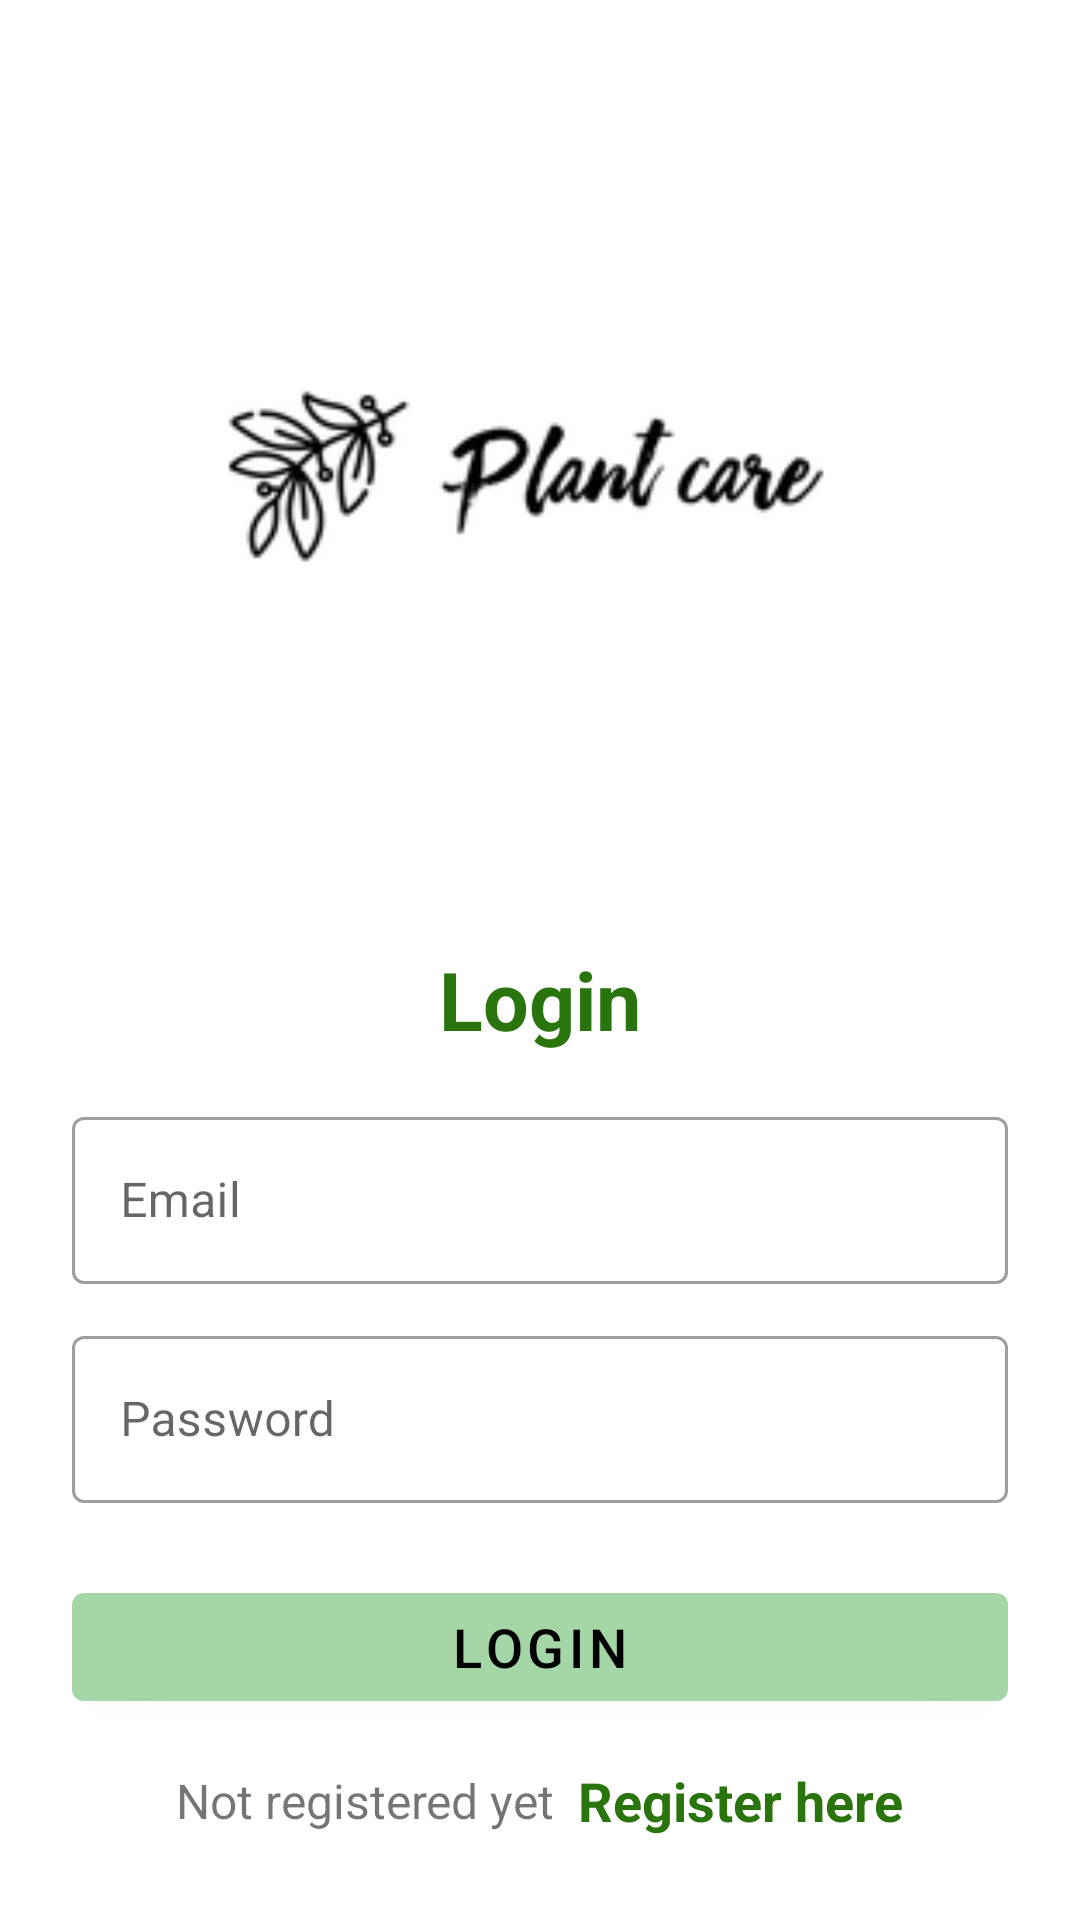

Layout XML and referenced resources for this Android screen:
<!-- AndroidManifest.xml: application theme Theme.Mgr -->
<!-- res/layout/activity_login.xml -->
<?xml version="1.0" encoding="utf-8"?>
<LinearLayout xmlns:android="http://schemas.android.com/apk/res/android"
    xmlns:app="http://schemas.android.com/apk/res-auto"
    xmlns:tools="http://schemas.android.com/tools"
    android:layout_width="match_parent"
    android:layout_height="match_parent"
    android:orientation="vertical"
    android:padding="24dp"
    tools:context=".LoginActivity">

    <ImageView
        android:id="@+id/imageView"
        android:layout_width="300dp"
        android:layout_height="230dp"
        android:layout_gravity="center"
        android:layout_marginTop="25dp"
        android:src="@drawable/logo"/>

    <LinearLayout
        android:layout_width="match_parent"
        android:layout_height="match_parent"
        android:orientation="vertical"
        android:layout_gravity="center"
        android:layout_marginTop="20dp">

        <TextView
            android:layout_width="match_parent"
            android:layout_height="wrap_content"
            android:text="Login"
            android:textSize="27sp"
            android:textStyle="bold"
            android:textColor="@color/primaryDarkColor"
            android:gravity="center_horizontal"
            android:layout_marginVertical="16dp"/>


        <com.google.android.material.textfield.TextInputLayout
            android:layout_width="match_parent"
            style="@style/Widget.MaterialComponents.TextInputLayout.OutlinedBox"
            android:layout_height="wrap_content">

            <com.google.android.material.textfield.TextInputEditText
                android:id="@+id/etLoginEmail"
                android:layout_width="match_parent"
                android:layout_height="wrap_content"
                android:hint="Email"
                android:inputType="textEmailAddress"/>
        </com.google.android.material.textfield.TextInputLayout>


        <com.google.android.material.textfield.TextInputLayout
            android:layout_width="match_parent"
            style="@style/Widget.MaterialComponents.TextInputLayout.OutlinedBox"
            android:layout_height="wrap_content"
            android:layout_marginTop="12dp">

            <com.google.android.material.textfield.TextInputEditText
                android:id="@+id/etLoginPass"
                android:layout_width="match_parent"
                android:layout_height="wrap_content"
                android:hint="Password"
                android:inputType="textPassword"/>
        </com.google.android.material.textfield.TextInputLayout>

        <com.google.android.material.button.MaterialButton
            android:id="@+id/btnLogin"
            android:layout_width="match_parent"
            android:layout_height="wrap_content"
            android:layout_marginTop="24dp"
            android:textSize="18sp"
            android:textColor="@color/secondaryTextColor"
            android:text="Login"/>

        <LinearLayout
            android:layout_width="match_parent"
            android:layout_height="wrap_content"
            android:layout_marginTop="15dp"
            android:gravity="center"
            android:orientation="horizontal">

            <TextView
                android:layout_width="wrap_content"
                android:layout_height="wrap_content"
                android:text="Not registered yet"
                android:textSize="16sp"/>

            <TextView
                android:id="@+id/tvRegisterHere"
                android:layout_width="wrap_content"
                android:layout_height="wrap_content"
                android:layout_marginLeft="8dp"
                android:text="Register here"
                android:textColor="@color/primaryDarkColor"
                android:textStyle="bold"
                android:textSize="18sp"/>

        </LinearLayout>

    </LinearLayout>

</LinearLayout>
<!-- resources referenced by this layout -->
<resources>
  <color name="primaryDarkColor">#2A740E</color>
  <color name="secondaryTextColor">#000000</color>
  <!-- drawable logo: jpg bitmap (drawable, 8014 bytes) -->
  <style name="Theme.Mgr" parent="Theme.MaterialComponents.DayNight.NoActionBar">
          
          <item name="colorPrimary">@color/primaryColor</item>
          <item name="colorPrimaryVariant">@color/primaryDarkColor</item>
          <item name="colorOnPrimary">@color/secondaryLightColor</item>
          
          <item name="colorSecondary">@color/secondaryTextColor</item>
          <item name="colorSecondaryVariant">@color/secondaryDarkColor</item>
          <item name="colorOnSecondary">@color/primaryTextColor</item>
          
          <item name="android:statusBarColor" tools:targetApi="l">?attr/colorPrimaryVariant</item>
          
      </style>
  <color name="primaryColor">#a5d6a7</color>
  <color name="secondaryLightColor">#e2f1f8</color>
  <color name="secondaryDarkColor">#808e95</color>
  <color name="primaryTextColor">#000000</color>
</resources>
